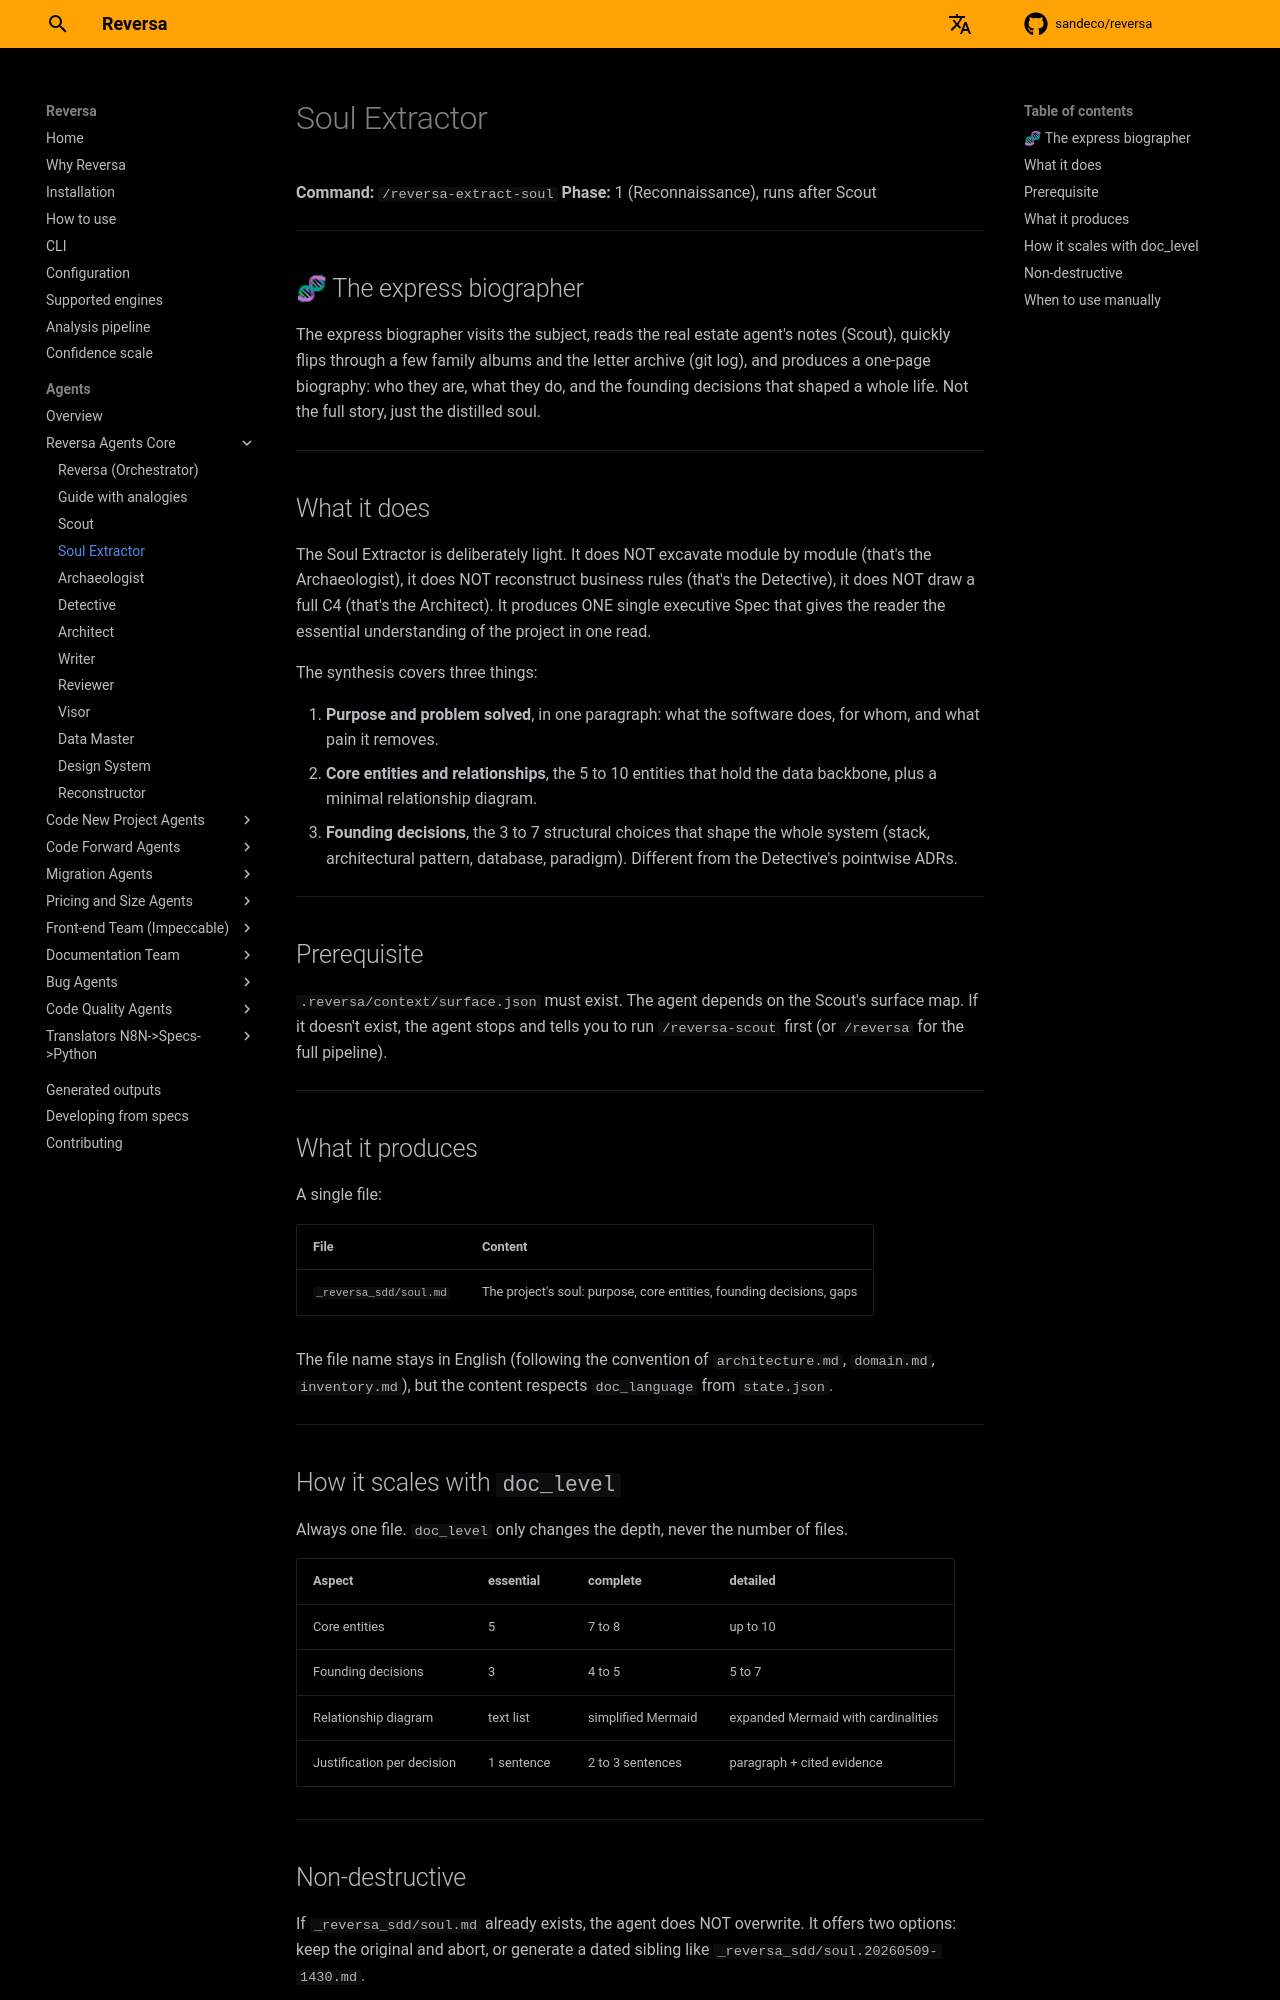

repository: ciadosdescontos/reversa · page: agentes/extract-soul/index.html · generator: mkdocs

# Soul Extractor

**Command:** `/reversa-extract-soul`
**Phase:** 1 (Reconnaissance), runs after Scout

---

## 🧬 The express biographer

The express biographer visits the subject, reads the real estate agent's notes (Scout), quickly flips through a few family albums and the letter archive (git log), and produces a one-page biography: who they are, what they do, and the founding decisions that shaped a whole life. Not the full story, just the distilled soul.

---

## What it does

The Soul Extractor is deliberately light. It does NOT excavate module by module (that's the Archaeologist), it does NOT reconstruct business rules (that's the Detective), it does NOT draw a full C4 (that's the Architect). It produces ONE single executive Spec that gives the reader the essential understanding of the project in one read.

The synthesis covers three things:

1. **Purpose and problem solved**, in one paragraph: what the software does, for whom, and what pain it removes.
2. **Core entities and relationships**, the 5 to 10 entities that hold the data backbone, plus a minimal relationship diagram.
3. **Founding decisions**, the 3 to 7 structural choices that shape the whole system (stack, architectural pattern, database, paradigm). Different from the Detective's pointwise ADRs.

---

## Prerequisite

`.reversa/context/surface.json` must exist. The agent depends on the Scout's surface map. If it doesn't exist, the agent stops and tells you to run `/reversa-scout` first (or `/reversa` for the full pipeline).

---

## What it produces

A single file:

| File | Content |
|------|---------|
| `_reversa_sdd/soul.md` | The project's soul: purpose, core entities, founding decisions, gaps |

The file name stays in English (following the convention of `architecture.md`, `domain.md`, `inventory.md`), but the content respects `doc_language` from `state.json`.

---

## How it scales with `doc_level`

Always one file. `doc_level` only changes the depth, never the number of files.

| Aspect | essential | complete | detailed |
|--------|-----------|----------|----------|
| Core entities | 5 | 7 to 8 | up to 10 |
| Founding decisions | 3 | 4 to 5 | 5 to 7 |
| Relationship diagram | text list | simplified Mermaid | expanded Mermaid with cardinalities |
| Justification per decision | 1 sentence | 2 to 3 sentences | paragraph + cited evidence |

---
